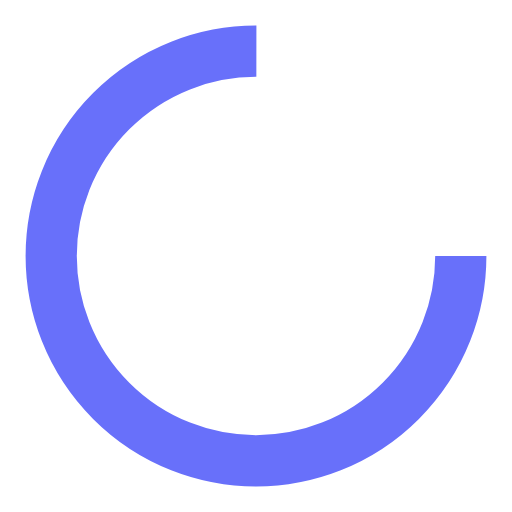
t = 0.00 s
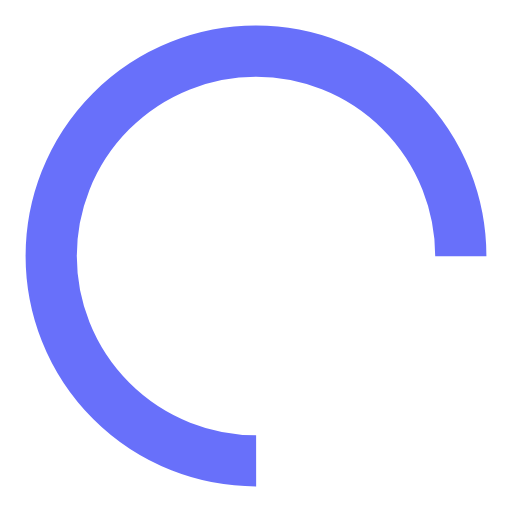
t = 0.36 s
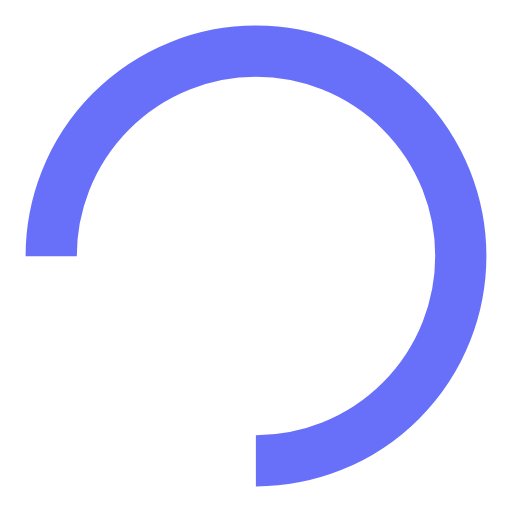
t = 0.71 s
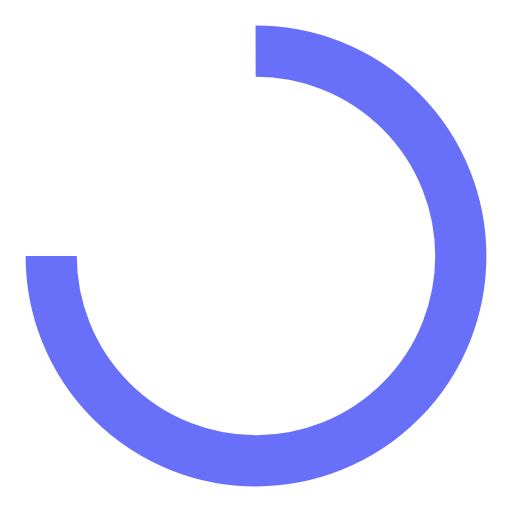
t = 1.07 s

The animated SVG that drew these frames (rendered in a browser with its animation timeline set to each time). Animation: 1 SMIL element (animateTransform=1); one cycle of 1.43 s, repeats indefinitely.

<svg xmlns="http://www.w3.org/2000/svg" viewBox="0 0 100 100" preserveAspectRatio="xMidYMid" width="200" height="200" style="shape-rendering: auto; display: block; background: transparent;" xmlns:xlink="http://www.w3.org/1999/xlink"><g><circle stroke-dasharray="188.49555921538757 64.83185307179586" r="40" stroke-width="10" stroke="#6870fa" fill="none" cy="50" cx="50">
  <animateTransform keyTimes="0;1" values="0 50 50;360 50 50" dur="1.4285714285714284s" repeatCount="indefinite" type="rotate" attributeName="transform"></animateTransform>
</circle><g></g></g><!-- [ldio] generated by https://loading.io --></svg>